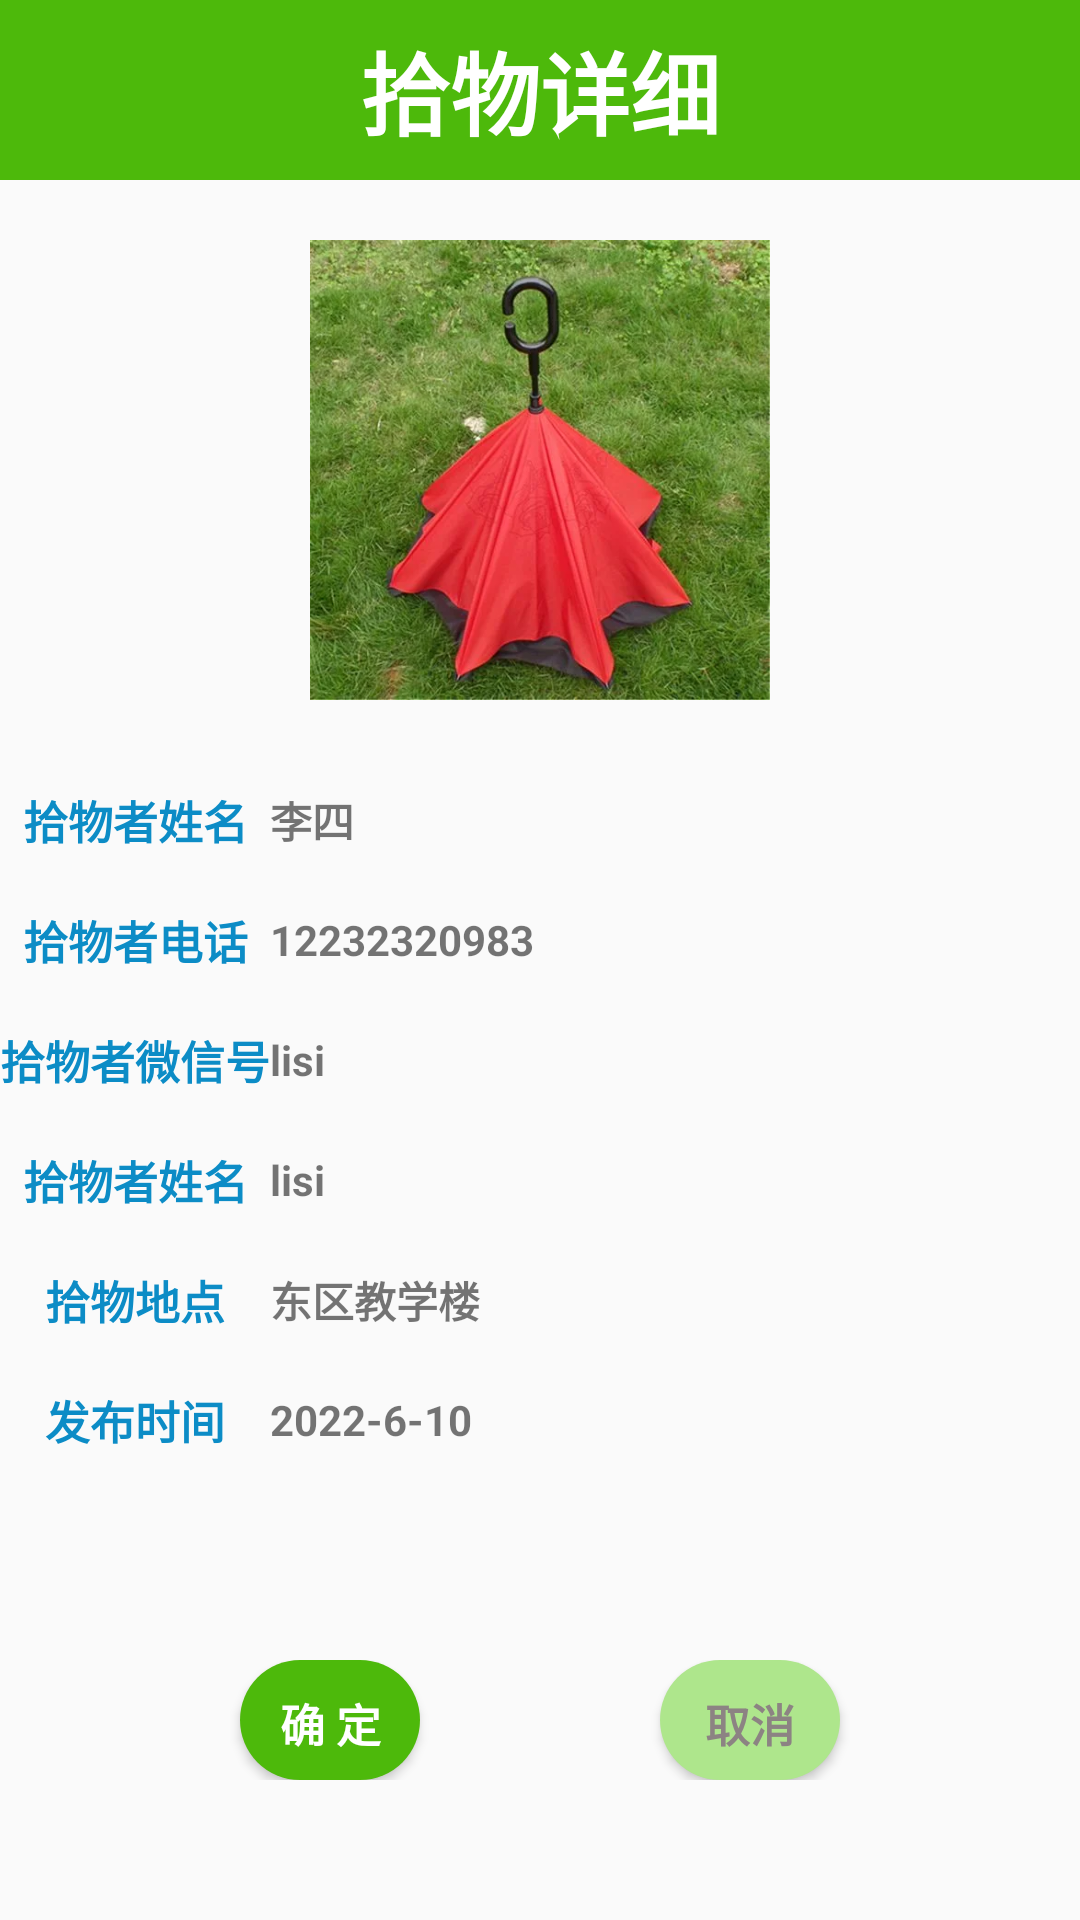

Write the Android layout XML for this screen, with the resource values it uses.
<!-- AndroidManifest.xml: application theme Theme.ConnectivityManagerDemo -->
<!-- res/layout/pick_desc.xml -->
<?xml version="1.0" encoding="utf-8"?>

<LinearLayout xmlns:android="http://schemas.android.com/apk/res/android"
    android:layout_width="match_parent"
    android:layout_height="match_parent"
    android:orientation="vertical">
    <TextView
        android:layout_width="match_parent"
        android:layout_height="60dp"
        android:background="@color/bg_green"
        android:gravity="center"
        android:text="拾物详细"
        android:textColor="@color/white"
        android:textSize="30dp"
        android:textStyle="bold"
        />
    <LinearLayout
        android:layout_width="match_parent"
        android:layout_height="match_parent"
        android:orientation="vertical">
    <ImageView
        android:id="@+id/pick_desc_picture"
        android:layout_width="match_parent"
        android:layout_height="match_parent"
        android:layout_marginVertical="20dp"
        android:layout_marginHorizontal="80dp"
        android:src="@drawable/a_umblla"
        android:layout_weight="2"/>
    <LinearLayout
        android:layout_width="match_parent"
        android:layout_height="match_parent"
        android:layout_weight="1"
        android:orientation="vertical">
        <LinearLayout
            android:layout_width="match_parent"
            android:layout_height="40dp"
            android:orientation="horizontal">
            <TextView
                android:layout_width="match_parent"
                android:layout_height="match_parent"
                android:text="拾物者姓名"
                android:textStyle="bold"
                android:textSize="15dp"
                android:textColor="@color/bg_blue"
                android:gravity="center"
                android:layout_weight="3"
                />
            <TextView
                android:id="@+id/pick_desc_uname"
                android:layout_width="match_parent"
                android:layout_height="match_parent"
                android:gravity="center_vertical"
                android:text="李四"
                android:textStyle="bold"
                android:layout_weight="1"
                />
        </LinearLayout>
        <LinearLayout
            android:layout_width="match_parent"
            android:layout_height="40dp"
            android:orientation="horizontal">
            <TextView
                android:layout_width="match_parent"
                android:layout_height="match_parent"
                android:text="拾物者电话"
                android:textStyle="bold"
                android:textSize="15dp"
                android:textColor="@color/bg_blue"
                android:gravity="center"
                android:layout_weight="3"
                />
            <TextView
                android:id="@+id/pick_desc_phone"
                android:layout_width="match_parent"
                android:layout_height="match_parent"
                android:gravity="center_vertical"
                android:textStyle="bold"
                android:text="12232320983"
                android:layout_weight="1"
                />
        </LinearLayout>
        <LinearLayout
            android:layout_width="match_parent"
            android:layout_height="40dp"
            android:orientation="horizontal">
            <TextView
                android:layout_width="match_parent"
                android:layout_height="match_parent"
                android:text="拾物者微信号"
                android:textStyle="bold"
                android:textSize="15dp"
                android:textColor="@color/bg_blue"
                android:gravity="center"
                android:layout_weight="3"
                />
            <TextView
                android:id="@+id/pick_desc_wechat"
                android:layout_width="match_parent"
                android:layout_height="match_parent"
                android:gravity="center_vertical"
                android:textStyle="bold"
                android:text="lisi"
                android:layout_weight="1"
                />
        </LinearLayout>
        <LinearLayout
            android:layout_width="match_parent"
            android:layout_height="40dp"
            android:orientation="horizontal">
            <TextView
                android:layout_width="match_parent"
                android:layout_height="match_parent"
                android:text="拾物者姓名"
                android:textStyle="bold"
                android:textSize="15dp"
                android:textColor="@color/bg_blue"
                android:gravity="center"
                android:layout_weight="3"
                />
            <TextView
                android:id="@+id/pick_desc_address"
                android:layout_width="match_parent"
                android:layout_height="match_parent"
                android:gravity="center_vertical"
                android:textStyle="bold"
                android:text="lisi"
                android:layout_weight="1"
                />
        </LinearLayout>
        <LinearLayout
            android:layout_width="match_parent"
            android:layout_height="40dp"
            android:orientation="horizontal">
            <TextView
                android:layout_width="match_parent"
                android:layout_height="match_parent"
                android:text="拾物地点"
                android:textStyle="bold"
                android:textSize="15dp"
                android:textColor="@color/bg_blue"
                android:gravity="center"
                android:layout_weight="3"
                />
            <TextView
                android:id="@+id/pick_desc_place"
                android:layout_width="match_parent"
                android:layout_height="match_parent"
                android:gravity="center_vertical"
                android:textStyle="bold"
                android:text="东区教学楼"
                android:layout_weight="1"
                />
        </LinearLayout>
        <LinearLayout
            android:layout_width="match_parent"
            android:layout_height="40dp"
            android:orientation="horizontal">
            <TextView
                android:layout_width="match_parent"
                android:layout_height="match_parent"
                android:text="发布时间"
                android:textStyle="bold"
                android:textSize="15dp"
                android:textColor="@color/bg_blue"
                android:gravity="center"
                android:layout_weight="3"
                />
            <TextView
                android:id="@+id/pick_desc_time"
                android:layout_width="match_parent"
                android:layout_height="match_parent"
                android:gravity="center_vertical"
                android:textStyle="bold"
                android:text="2022-6-10"
                android:layout_weight="1"
                />
        </LinearLayout>
        <ImageView
            android:layout_width="match_parent"
            android:layout_height="40dp"/>
        <LinearLayout
            android:layout_width="match_parent"
            android:layout_height="80dp"
            android:padding="20dp"
            android:layout_marginLeft="30dp"
            android:layout_marginRight="30dp"
            android:orientation="horizontal"
            >
            <Button
                android:id="@+id/pick_desc_ok"
                android:layout_width="match_parent"
                android:layout_height="match_parent"
                android:layout_weight="1"
                android:text="确 定"
                android:layout_marginRight="40dp"
                android:layout_marginLeft="30dp"
                android:textSize="15dp"
                android:textStyle="bold"
                android:textColor="@color/white"
                android:background="@drawable/shape"
                />
            <Button
                android:id="@+id/pick_desc_no"
                android:layout_width="match_parent"
                android:layout_height="match_parent"
                android:layout_weight="1"
                android:text="取消"
                android:layout_marginLeft="40dp"
                android:layout_marginRight="30dp"
                android:textSize="15dp"
                android:textStyle="bold"
                android:textColor="#8C8383"
                android:background="@drawable/shapeshallow"
                />

        </LinearLayout>

    </LinearLayout>
</LinearLayout>
</LinearLayout>
<!-- resources referenced by this layout -->
<resources>
  <color name="bg_blue">#0C8CC6</color>
  <color name="bg_green">#4DB90b</color>
  <color name="white">#FFFFFFFF</color>
  <!-- drawable a_umblla: png bitmap (drawable, 53050 bytes) -->
  <!-- drawable shape (drawable) -->
  <?xml version="1.0" encoding="utf-8"?>
  
  <shape xmlns:android="http://schemas.android.com/apk/res/android">
  
      
      <solid android:color="#4DB90b" />
  
      
      
      <corners android:radius="50dip" />
      //这里是设置圆的弧度，也就是越大越圆
  
      
      <padding
          android:bottom="10dp"
          android:left="10dp"
          android:right="10dp"
          android:top="10dp" />
  
  </shape>
  <!-- drawable shapeshallow (drawable) -->
  <?xml version="1.0" encoding="utf-8"?>
  
  <shape xmlns:android="http://schemas.android.com/apk/res/android">
  
      
      <solid android:color="#AEE68C" />
  
      
      
      <corners android:radius="50dip" />
      //这里是设置圆的弧度，也就是越大越圆
  
      
      <padding
          android:bottom="10dp"
          android:left="10dp"
          android:right="10dp"
          android:top="10dp" />
  
  </shape>
  <style name="Theme.ConnectivityManagerDemo" parent="Theme.MaterialComponents.DayNight.DarkActionBar.Bridge">
          
          <item name="colorPrimary">@color/bg_green</item>
          <item name="colorPrimaryVariant">@color/bg_green</item>
          <item name="colorOnPrimary">@color/white</item>
          
          <item name="colorSecondary">@color/teal_200</item>
          <item name="colorSecondaryVariant">@color/teal_700</item>
          <item name="colorOnSecondary">@color/black</item>
          
          <item name="android:statusBarColor" tools:targetApi="l">?attr/colorPrimaryVariant</item>
          
      </style>
  <color name="teal_200">#FF03DAC5</color>
  <color name="teal_700">#FF018786</color>
  <color name="black">#FF000000</color>
</resources>
